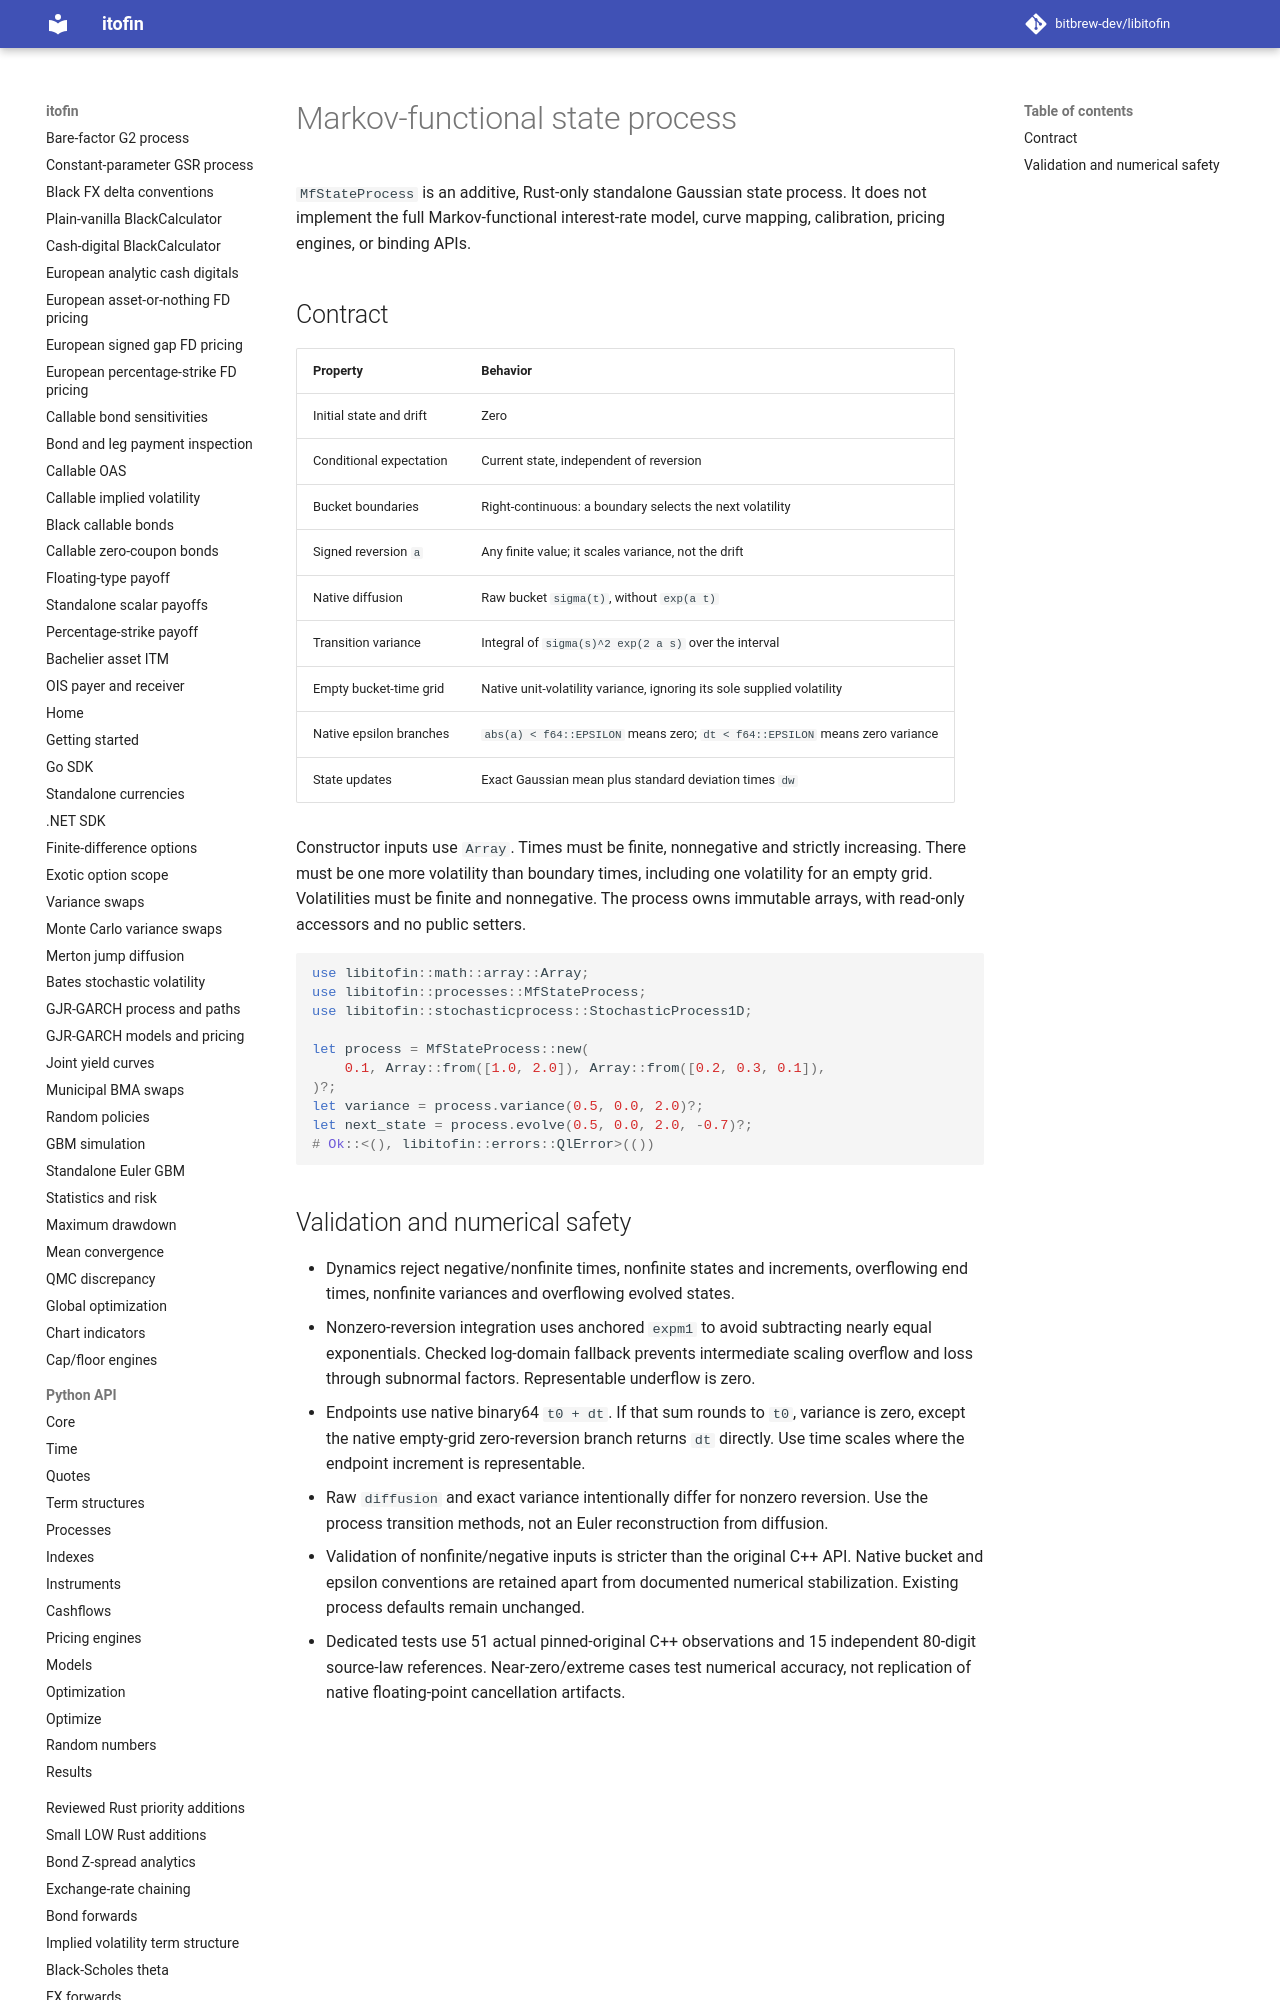

repository: zhangys2/libitofin · page: mf-state-process/index.html · generator: mkdocs

# Markov-functional state process

`MfStateProcess` is an additive, Rust-only standalone Gaussian state process.
It does not implement the full Markov-functional interest-rate model, curve
mapping, calibration, pricing engines, or binding APIs.

## Contract

| Property | Behavior |
| --- | --- |
| Initial state and drift | Zero |
| Conditional expectation | Current state, independent of reversion |
| Bucket boundaries | Right-continuous: a boundary selects the next volatility |
| Signed reversion `a` | Any finite value; it scales variance, not the drift |
| Native diffusion | Raw bucket `sigma(t)`, without `exp(a t)` |
| Transition variance | Integral of `sigma(s)^2 exp(2 a s)` over the interval |
| Empty bucket-time grid | Native unit-volatility variance, ignoring its sole supplied volatility |
| Native epsilon branches | `abs(a) < f64::EPSILON` means zero; `dt < f64::EPSILON` means zero variance |
| State updates | Exact Gaussian mean plus standard deviation times `dw` |

Constructor inputs use `Array`. Times must be finite, nonnegative and strictly
increasing. There must be one more volatility than boundary times, including
one volatility for an empty grid. Volatilities must be finite and nonnegative.
The process owns immutable arrays, with read-only accessors and no public setters.

```rust
use libitofin::math::array::Array;
use libitofin::processes::MfStateProcess;
use libitofin::stochasticprocess::StochasticProcess1D;

let process = MfStateProcess::new(
    0.1, Array::from([1.0, 2.0]), Array::from([0.2, 0.3, 0.1]),
)?;
let variance = process.variance(0.5, 0.0, 2.0)?;
let next_state = process.evolve(0.5, 0.0, 2.0, -0.7)?;
# Ok::<(), libitofin::errors::QlError>(())
```
